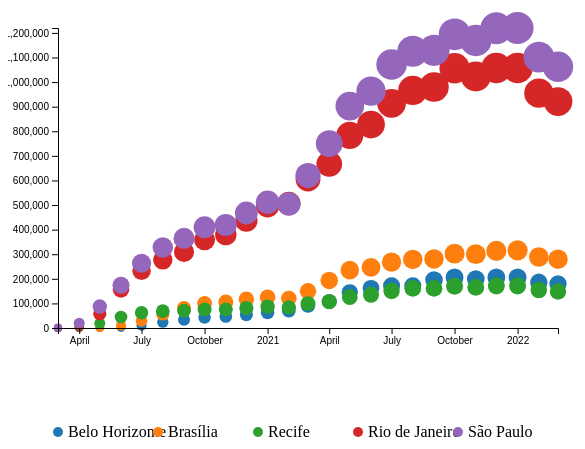
D3 v7 page, settled after 360 driven frames (6 s of simulated time); the page loaded 1 data file(s).


// ── script.js
// Set the width and height of the chart
const width = 600;
const height = 400;

// Load the CSV file
d3.csv("data.csv").then((data) => {
  // Convert strings to appropriate types
  data.forEach((d) => {
    d.month = new Date(d.month);
    d.last_available_deaths = +d.last_available_deaths;
  });

  // Create scales for the axes
  const xScale = d3
    .scaleTime()
    .domain(d3.extent(data, (d) => d.month))
    .range([50, width - 50]);

  const yScale = d3
    .scaleLinear()
    .domain([0, d3.max(data, (d) => d.last_available_deaths)])
    .range([height - 50, 50]);

  const radiusScale = d3
    .scaleSqrt()
    .domain([0, d3.max(data, (d) => d.last_available_deaths)])
    .range([4, 16]);

  const colorScale = d3.scaleOrdinal(d3.schemeCategory10);

  // Create the SVG element for the chart
  const svg = d3.select("#chart").attr("width", width).attr("height", height);

  // Create the bubbles
  const bubbles = svg
    .selectAll("circle")
    .data(data)
    .enter()
    .append("circle")
    .attr("cx", (d) => xScale(d.month))
    .attr("cy", (d) => yScale(d.last_available_deaths))
    .attr("r", (d) => radiusScale(d.last_available_deaths))
    .attr("fill", (d) => colorScale(d.city));

  // Create the SVG element for the legend
  const legend = d3.select("#legend").attr("width", width).attr("height", 100);

  // Add colors and city names to the legend
  const legendItems = legend
    .selectAll("g")
    .data(colorScale.domain())
    .enter()
    .append("g")
    .attr("transform", (d, i) => "translate(" + (i * 100 + 50) + ", 50)");

  legendItems
    .append("circle")
    .attr("r", 5)
    .attr("fill", (d) => colorScale(d));

  legendItems
    .append("text")
    .attr("x", 10)
    .attr("y", 5)
    .text((d) => d);

  // Add axes
  const xAxis = d3.axisBottom(xScale);
  const yAxis = d3.axisLeft(yScale);

  svg
    .append("g")
    .attr("transform", "translate(0," + (height - 50) + ")")
    .call(xAxis);

  svg.append("g").attr("transform", "translate(50, 0)").call(yAxis);
});


### data: data.csv
city, month, last_available_deaths
Belo Horizonte, 2020-03-01, 3
Belo Horizonte, 2020-04-01, 227
Belo Horizonte, 2020-05-01, 1002
Belo Horizonte, 2020-06-01, 2420
Belo Horizonte, 2020-07-01, 9868
Belo Horizonte, 2020-08-01, 23583
Belo Horizonte, 2020-09-01, 33725
Belo Horizonte, 2020-10-01, 42596
Belo Horizonte, 2020-11-01, 46895
Belo Horizonte, 2020-12-01, 54418
Belo Horizonte, 2021-01-01, 63177
Belo Horizonte, 2021-02-01, 70331
Belo Horizonte, 2021-03-01, 91134
Belo Horizonte, 2021-04-01, 107705
Belo Horizonte, 2021-05-01, 145082
Belo Horizonte, 2021-06-01, 161531
Belo Horizonte, 2021-07-01, 171833
Belo Horizonte, 2021-08-01, 171833
Belo Horizonte, 2021-09-01, 195455
Belo Horizonte, 2021-10-01, 205716
Belo Horizonte, 2021-11-01, 199080
Belo Horizonte, 2021-12-01, 205716
Belo Horizonte, 2022-01-01, 205716
Belo Horizonte, 2022-02-01, 185808
Belo Horizonte, 2022-03-01, 179172
Brasília, 2020-03-01, 6
Brasília, 2020-04-01, 552
Brasília, 2020-05-01, 2175
Brasília, 2020-06-01, 9634
Brasília, 2020-07-01, 28942
Brasília, 2020-08-01, 57021
Brasília, 2020-09-01, 81241
Brasília, 2020-10-01, 99920
Brasília, 2020-11-01, 105321
Brasília, 2020-12-01, 116686
Brasília, 2021-01-01, 125058
Brasília, 2021-02-01, 119883
Brasília, 2021-03-01, 149238
Brasília, 2021-04-01, 193502
Brasília, 2021-05-01, 235391
Brasília, 2021-06-01, 246807
Brasília, 2021-07-01, 267673
Brasília, 2021-08-01, 278703
Brasília, 2021-09-01, 281026
Brasília, 2021-10-01, 302397
Brasília, 2021-11-01, 300381
Brasília, 2021-12-01, 313575
Brasília, 2022-01-01, 315316
Brasília, 2022-02-01, 288751
Brasília, 2022-03-01, 279801
Recife, 2020-03-01, 22
Recife, 2020-04-01, 2614
Recife, 2020-05-01, 18959
Recife, 2020-06-01, 44984
Recife, 2020-07-01, 62008
Recife, 2020-08-01, 68555
Recife, 2020-09-01, 70221
Recife, 2020-10-01, 75249
Recife, 2020-11-01, 75002
Recife, 2020-12-01, 81117
... 65 more rows